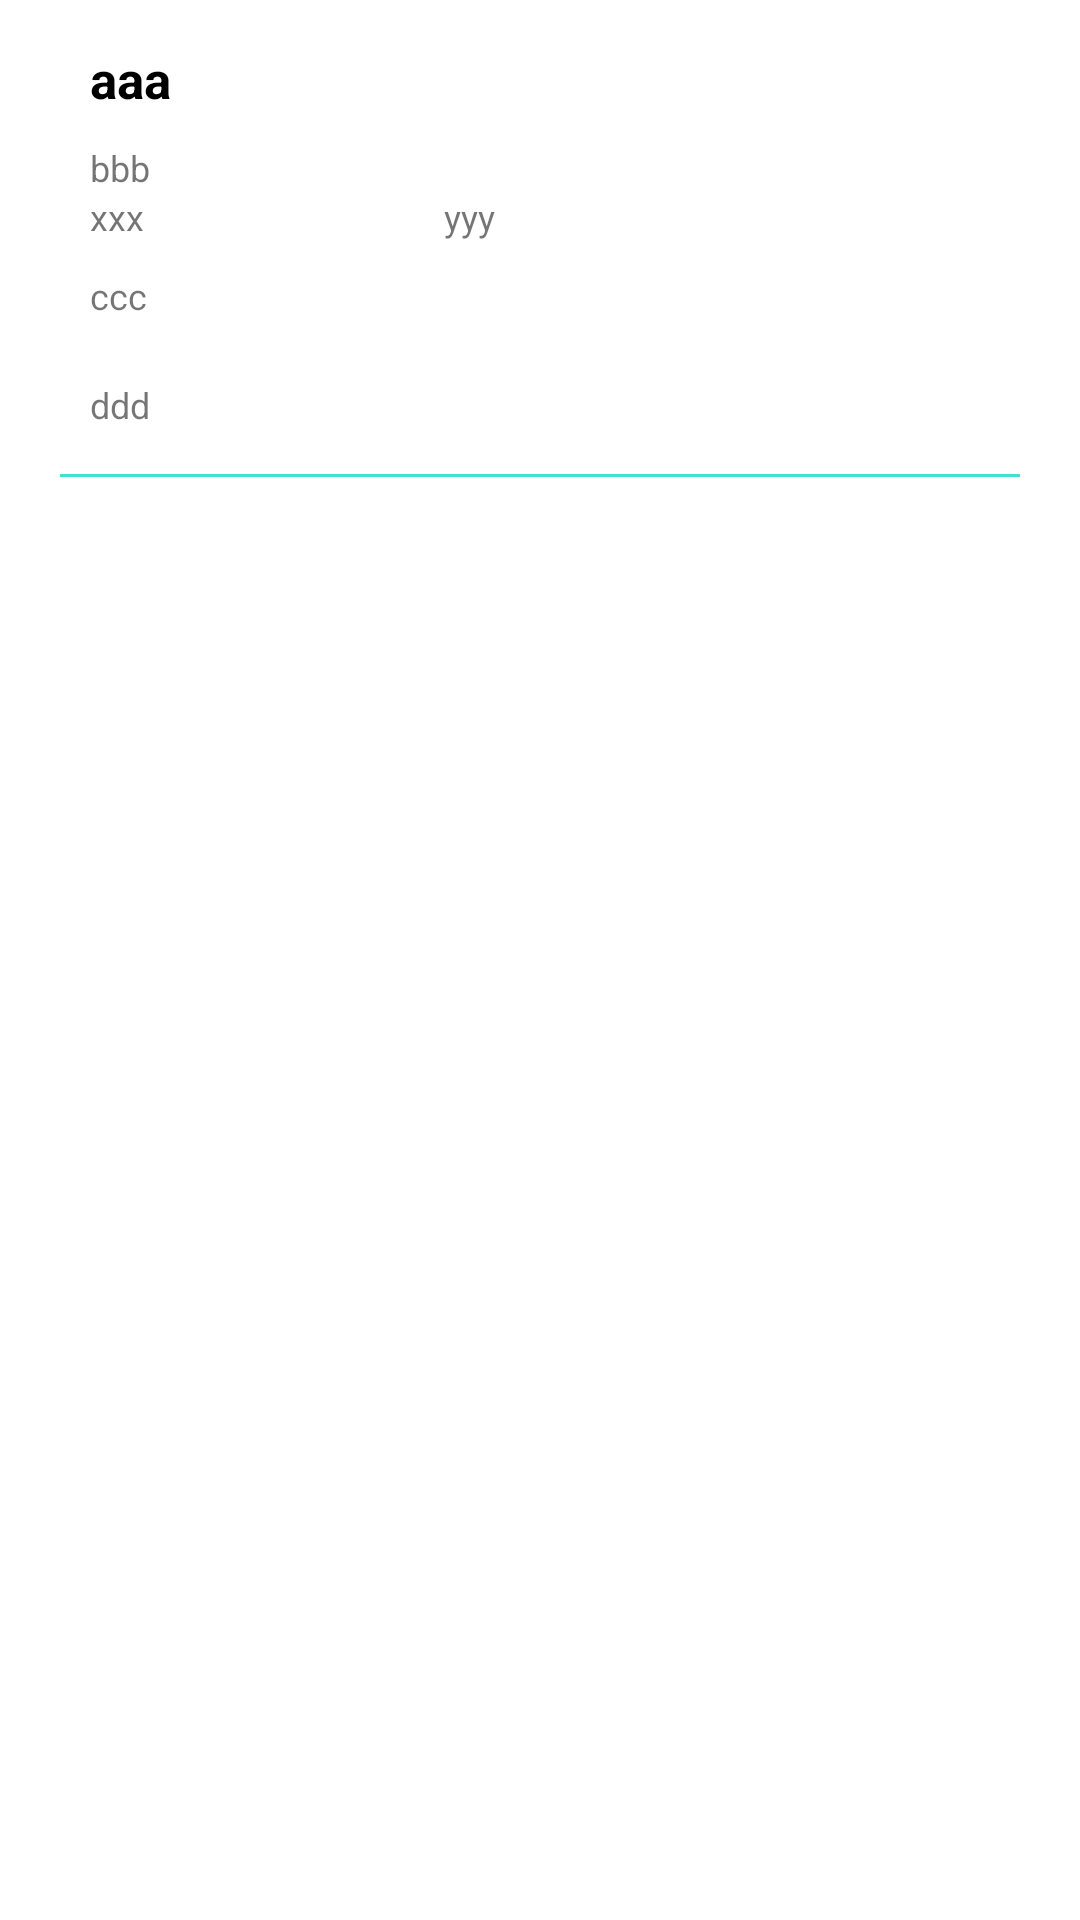

This screen was rendered from an Android layout file. Write that file and the resources it references.
<!-- AndroidManifest.xml: application theme Theme.ADASE -->
<!-- res/layout/report_meetings_list_row.xml -->
<?xml version="1.0" encoding="utf-8"?>
<LinearLayout xmlns:android="http://schemas.android.com/apk/res/android"
    android:layout_width="match_parent"
    android:layout_height="wrap_content"
    xmlns:app="http://schemas.android.com/apk/res-auto"
    android:background="@color/white"
    android:orientation="vertical"
    android:clickable="true"
    android:foreground="?android:attr/selectableItemBackground"
    android:paddingTop="15dp"
    android:paddingLeft="20dp"
    android:paddingRight="20dp">

    <LinearLayout
        android:layout_width="match_parent"
        android:layout_height="wrap_content"
        android:orientation="horizontal">

        <LinearLayout
            android:layout_width="match_parent"
            android:layout_height="wrap_content"
            android:layout_gravity="center"
            android:layout_marginLeft="10dp"
            android:orientation="vertical">

            <RelativeLayout
                android:layout_width="wrap_content"
                android:layout_height="wrap_content"/>

            <TextView
                android:id="@+id/tvDate"
                android:layout_width="match_parent"
                android:layout_height="wrap_content"
                android:text="aaa"
                android:textColor="@color/black"
                android:textStyle="bold"
                android:textSize="17dp"/>

            <TextView
                android:id="@+id/tvVenue"
                android:layout_width="match_parent"
                android:layout_height="wrap_content"
                android:layout_marginTop="10dp"
                android:text="bbb"
                android:textSize="12dp"/>

            <LinearLayout
                android:id="@+id/time"
                android:layout_width="wrap_content"
                android:layout_height="wrap_content"
                android:orientation="horizontal"
                >

            <TextView
                android:id="@+id/tvStart"
                android:layout_weight="1"
                android:layout_width="match_parent"
                android:layout_height="wrap_content"
                android:text="xxx"
                android:textSize="12dp"/>

            <TextView
                android:id="@+id/tvEnd"
                android:layout_weight="1"
                android:layout_width="match_parent"
                android:layout_height="wrap_content"
                android:layout_marginLeft="100dp"
                android:text="yyy"
                android:textSize="12dp"/>

            </LinearLayout>

            <TextView
                android:id="@+id/tvAgendas"
                android:layout_width="match_parent"
                android:layout_height="wrap_content"
                android:text="ccc"
                android:layout_marginTop="10dp"
                android:textSize="12dp"/>

            <TextView
                android:id="@+id/tvReportedBy"
                android:layout_width="match_parent"
                android:layout_height="wrap_content"
                android:layout_marginTop="20dp"
                android:text="ddd"
                android:textSize="12dp"/>

        </LinearLayout>

    </LinearLayout>

    <LinearLayout
        android:layout_width="380dp"
        android:layout_height="1dp"
        android:layout_gravity="center"
        android:layout_marginTop="15dp"
        android:background="@color/mainColor"/>

    </LinearLayout>
<!-- resources referenced by this layout -->
<resources>
  <color name="black">#FF000000</color>
  <color name="mainColor">#40E1D1</color>
  <color name="white">#FFFFFFFF</color>
  <style name="Theme.ADASE" parent="Theme.MaterialComponents.DayNight.NoActionBar">
          
          <item name="colorPrimary">@color/black</item>
          <item name="colorPrimaryVariant">@color/black</item>
          <item name="colorOnPrimary">@color/white</item>
          
          <item name="colorSecondary">@color/white</item>
          <item name="colorSecondaryVariant">@color/white</item>
          <item name="colorOnSecondary">@color/black</item>
          
          <item name="android:statusBarColor" tools:targetApi="l">?attr/colorPrimaryVariant</item>
          
      </style>
</resources>
